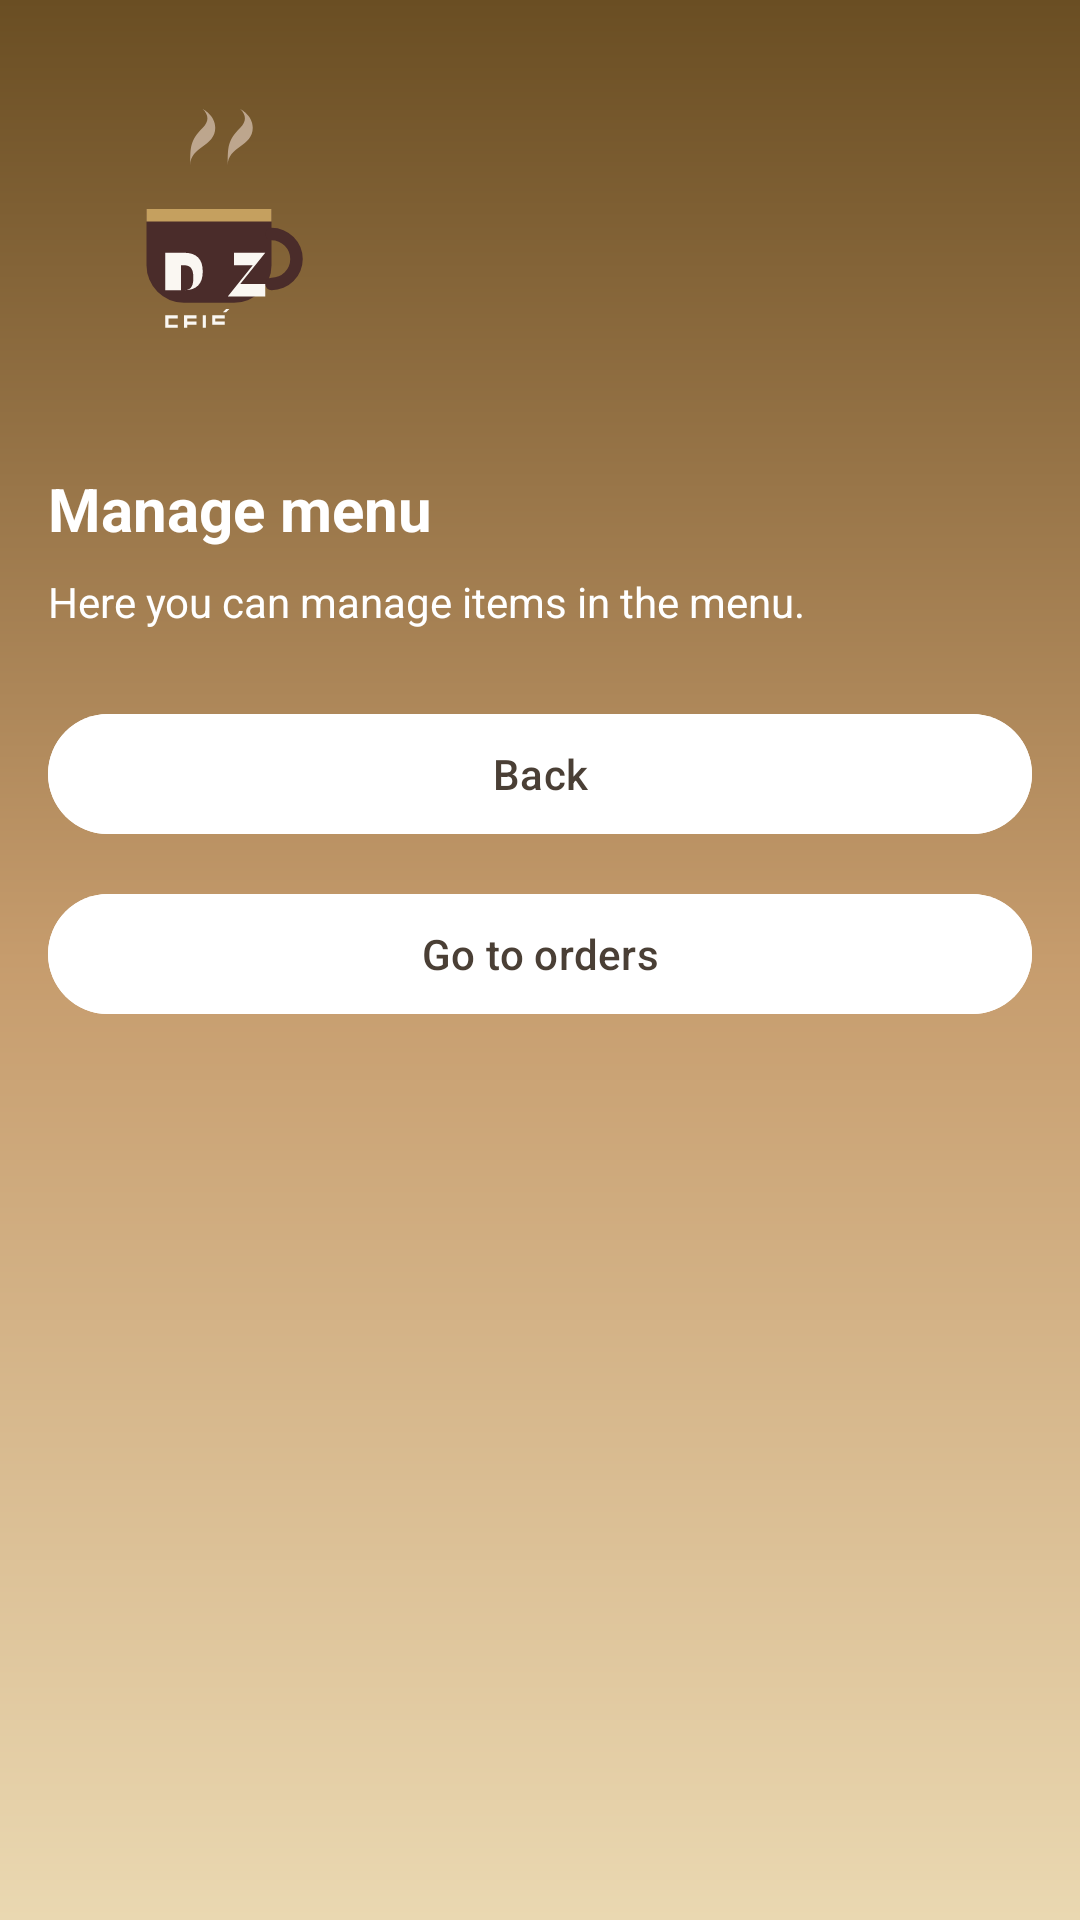

Produce the Android XML layout that renders to this screen, including the resource entries it uses.
<!-- AndroidManifest.xml: application theme Theme.Material3.DayNight.NoActionBar -->
<!-- res/layout/activity_admin_menu.xml -->
<?xml version="1.0" encoding="utf-8"?>
<ScrollView xmlns:android="http://schemas.android.com/apk/res/android"
    android:layout_width="match_parent"
    android:layout_height="match_parent"
    xmlns:app="http://schemas.android.com/apk/res-auto"
    android:background="@drawable/bg_banner_dz">

    <LinearLayout
        android:layout_width="match_parent"
        android:layout_height="wrap_content"
        android:orientation="vertical"
        android:padding="16dp">

        <include layout="@layout/logo_header" />

        <TextView
            android:id="@+id/tvAdminMenuTitle"
            android:layout_width="wrap_content"
            android:layout_height="wrap_content"
            android:text="Manage menu"
            android:textColor="@android:color/white"
            android:textSize="20sp"
            android:textStyle="bold"
            android:layout_marginTop="16dp" />

        <TextView
            android:id="@+id/tvAdminMenuInfo"
            android:layout_width="match_parent"
            android:layout_height="wrap_content"
            android:layout_marginTop="8dp"
            android:text="Here you can manage items in the menu."
            android:textColor="@android:color/white"
            android:textSize="14sp" />

        <com.google.android.material.button.MaterialButton
            android:id="@+id/btnBackAdminMenu"
            android:layout_width="match_parent"
            android:layout_height="wrap_content"
            android:text="Back"
            android:textAllCaps="false"
            android:layout_marginTop="24dp"
            android:backgroundTint="@android:color/white"
            android:textColor="#4A3F35"
            app:cornerRadius="22dp" />

        <com.google.android.material.button.MaterialButton
            android:id="@+id/btnGoToOrders"
            android:layout_width="match_parent"
            android:layout_height="wrap_content"
            android:text="Go to orders"
            android:textAllCaps="false"
            android:layout_marginTop="12dp"
            android:backgroundTint="@android:color/white"
            android:textColor="#4A3F35"
            app:cornerRadius="22dp" />

    </LinearLayout>

</ScrollView>
<!-- res/layout/logo_header.xml (included above) -->
<?xml version="1.0" encoding="utf-8"?>
<LinearLayout xmlns:android="http://schemas.android.com/apk/res/android"
    android:layout_width="match_parent"
    android:layout_height="wrap_content"
    android:orientation="horizontal"
    android:padding="12dp"
    android:gravity="start|center_vertical">

    <ImageView
        android:id="@+id/imgLogo"
        android:layout_width="100dp"
        android:layout_height="wrap_content"
        android:src="@drawable/ic_dz_logo"
        android:contentDescription="@string/app_name"
        android:adjustViewBounds="true" />
</LinearLayout>
<!-- resources referenced by this layout -->
<resources>
  <!-- drawable bg_banner_dz (drawable) -->
  <?xml version="1.0" encoding="utf-8"?>
  <shape xmlns:android="http://schemas.android.com/apk/res/android">
      <gradient
          android:angle="270"
          android:startColor="#6A4E23"
          android:centerColor="#C69C6D"
          android:endColor="#EAD8B1"
          android:type="linear" />
  </shape>
  <!-- drawable ic_dz_logo (drawable) -->
  <?xml version="1.0" encoding="utf-8"?>
  <vector xmlns:android="http://schemas.android.com/apk/res/android"
      android:width="96dp"
      android:height="96dp"
      android:viewportWidth="96"
      android:viewportHeight="96">
  
      
      <path
          android:fillColor="#4A2C2A"
          android:pathData="M20,40 h40 v18 a12,12 0 0,1 -12,12 h-16 a12,12 0 0,1 -12,-12 z"/>
  
      
      <path
          android:fillColor="#C5A05F"
          android:pathData="M20,40 h40 v4 h-40 z"/>
  
      
      <path
          android:fillColor="#4A2C2A"
          android:pathData="M60,46 a10,10 0 1,1 0,20 a2,2 0 1,1 0,-4 a6,6 0 1,0 0,-12 a2,2 0 1,1 0,-4"/>
  
      
      <path
          android:fillColor="#DCC7B8"
          android:fillAlpha="0.7"
          android:pathData="M34,26 c0,-6 8,-6 8,-12 0,-4 -4,-6 -4,-6 2,2 2,4 0,6 -4,4 -4,6 -4,12 z"/>
      <path
          android:fillColor="#DCC7B8"
          android:fillAlpha="0.7"
          android:pathData="M46,26 c0,-6 8,-6 8,-12 0,-4 -4,-6 -4,-6 2,2 2,4 0,6 -4,4 -4,6 -4,12 z"/>
  
      
      <path
          android:fillColor="#FAF7F2"
          android:pathData="M26,54 h6 c4,0 6,2 6,6 0,4 -2,6 -6,6 h-6 z M31,58 v8 h1 c2,0 3,-1 3,-4 0,-3 -1,-4 -3,-4 z"/>
  
      
      <path
          android:fillColor="#FAF7F2"
          android:pathData="M48,54 h10 l-8,10 h8 v4 h-12 l8,-10 h-6 z"/>
  
      
      <group android:translateX="26" android:translateY="74">
          <path
              android:fillColor="#FAF7F2"
              android:pathData="M0,0 h4 v1 h-3 v2 h3 v1 h-4 z" />
          <path
              android:fillColor="#FAF7F2"
              android:pathData="M6,0 h4 v1 h-3 v1 h3 v1 h-3 v1 h-1 z" />
          <path
              android:fillColor="#FAF7F2"
              android:pathData="M12,0 h1 v4 h-1 z" />
          <path
              android:fillColor="#FAF7F2"
              android:pathData="M15,0 h4 v1 h-3 v1 h3 v1 h-4 z" />
          <path
              android:fillColor="#FAF7F2"
              android:pathData="M18.5,-1 l1,-1 h1 l-1,1 z" />
      </group>
  </vector>
  <string name="app_name">DZ Coffee</string>
</resources>
